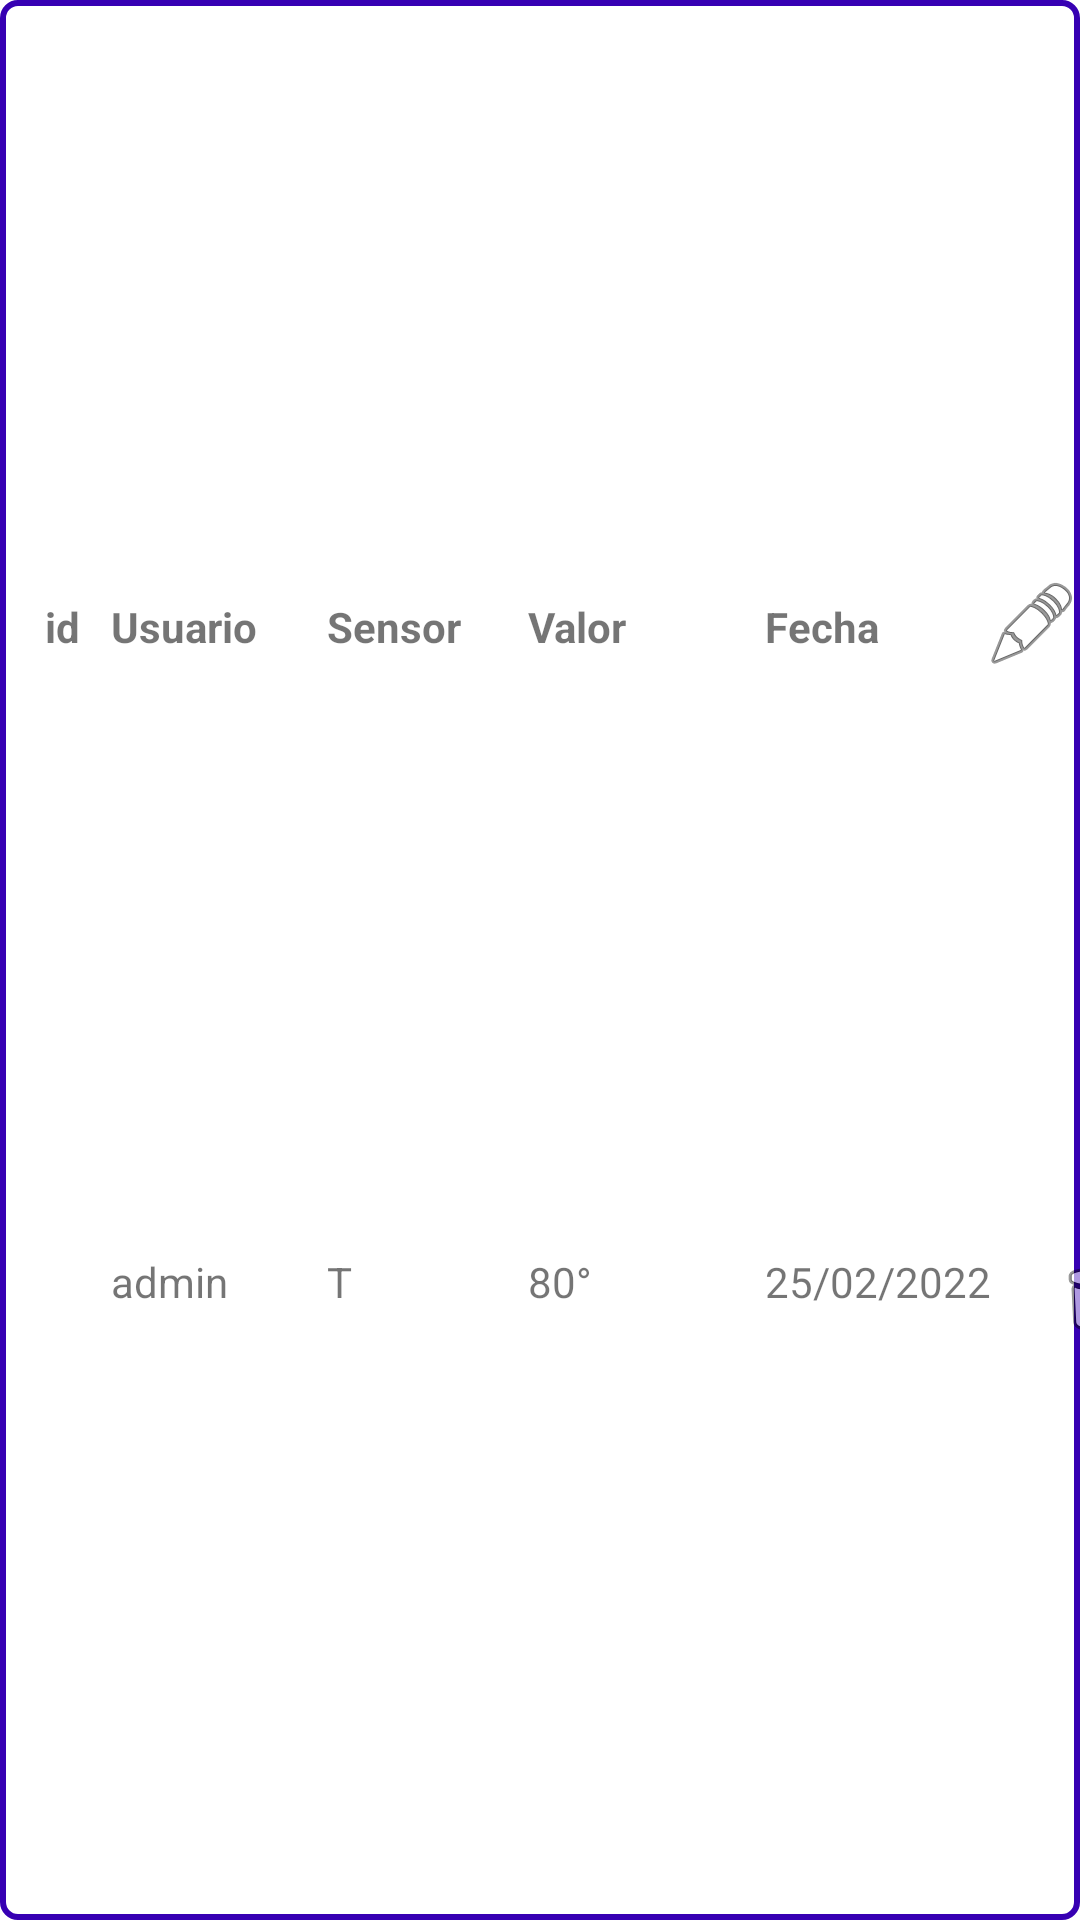

The Android layout XML behind this screen, and the referenced resources:
<!-- AndroidManifest.xml: application theme Theme.SmartHomeAp -->
<!-- res/layout/listar_sensores.xml -->
<?xml version="1.0" encoding="utf-8"?>
<androidx.constraintlayout.widget.ConstraintLayout xmlns:android="http://schemas.android.com/apk/res/android"
    xmlns:app="http://schemas.android.com/apk/res-auto"
    xmlns:tools="http://schemas.android.com/tools"
    android:layout_width="match_parent"
    android:layout_height="wrap_content"
    android:background="@drawable/item_lista_borde">

    <TextView
        android:id="@+id/tvTipo"
        android:layout_width="67dp"
        android:layout_height="23dp"
        android:text="T"
        app:layout_constraintBottom_toBottomOf="@+id/tvUser"
        app:layout_constraintEnd_toStartOf="@+id/tvValor"
        app:layout_constraintHorizontal_bias="0.5"
        app:layout_constraintStart_toEndOf="@+id/tvUser" />

    <TextView
        android:id="@+id/tvUser"
        android:layout_width="72dp"
        android:layout_height="23dp"
        android:text="admin"
        app:layout_constraintBottom_toBottomOf="@+id/tvId"
        app:layout_constraintEnd_toStartOf="@+id/tvTipo"
        app:layout_constraintHorizontal_bias="0.5"
        app:layout_constraintStart_toEndOf="@+id/tvId" />

    <TextView
        android:id="@+id/tvId"
        android:layout_width="58dp"
        android:layout_height="23dp"
        android:paddingStart="15dp"
        android:text="1"
        app:layout_constraintBottom_toBottomOf="parent"
        app:layout_constraintEnd_toStartOf="@+id/tvUser"
        app:layout_constraintHorizontal_bias="0.5"
        app:layout_constraintStart_toStartOf="parent"
        app:layout_constraintTop_toBottomOf="@+id/stId" />

    <TextView
        android:id="@+id/tvValor"
        android:layout_width="79dp"
        android:layout_height="23dp"
        android:text="80°"
        app:layout_constraintBottom_toBottomOf="@+id/tvTipo"
        app:layout_constraintEnd_toStartOf="@+id/tvFecha"
        app:layout_constraintHorizontal_bias="0.5"
        app:layout_constraintStart_toEndOf="@+id/tvTipo" />

    <TextView
        android:id="@+id/tvFecha"
        android:layout_width="94dp"
        android:layout_height="23dp"
        android:text="25/02/2022"
        app:layout_constraintBottom_toBottomOf="@+id/tvValor"
        app:layout_constraintEnd_toEndOf="parent"
        app:layout_constraintEnd_toStartOf="@+id/ivDelete"
        app:layout_constraintHorizontal_bias="0.5"
        app:layout_constraintStart_toEndOf="@+id/tvValor" />

    <TextView
        android:id="@+id/stFecha"
        android:layout_width="0dp"
        android:layout_height="wrap_content"
        android:text="Fecha"
        android:textStyle="bold"
        app:layout_constraintEnd_toEndOf="parent"
        app:layout_constraintEnd_toStartOf="@+id/ivEdit"
        app:layout_constraintHorizontal_bias="0.5"
        app:layout_constraintStart_toEndOf="@+id/tvValor"
        app:layout_constraintTop_toTopOf="@+id/stValor" />

    <TextView
        android:id="@+id/stValor"
        android:layout_width="0dp"
        android:layout_height="wrap_content"
        android:text="Valor"
        android:textStyle="bold"
        app:layout_constraintEnd_toStartOf="@+id/stFecha"
        app:layout_constraintHorizontal_bias="0.5"
        app:layout_constraintStart_toEndOf="@+id/tvTipo"
        app:layout_constraintTop_toTopOf="@+id/stSensor" />

    <TextView
        android:id="@+id/stId"
        android:layout_width="0dp"
        android:layout_height="wrap_content"
        android:paddingStart="15dp"
        android:text="id"
        android:textStyle="bold"
        app:layout_constraintBottom_toTopOf="@+id/tvId"
        app:layout_constraintEnd_toStartOf="@+id/stUser"
        app:layout_constraintHorizontal_bias="0.5"
        app:layout_constraintStart_toStartOf="parent"
        app:layout_constraintTop_toTopOf="parent" />

    <TextView
        android:id="@+id/stUser"
        android:layout_width="0dp"
        android:layout_height="wrap_content"
        android:text="Usuario"
        android:textStyle="bold"
        app:layout_constraintEnd_toStartOf="@+id/stSensor"
        app:layout_constraintHorizontal_bias="0.5"
        app:layout_constraintStart_toEndOf="@+id/tvId"
        app:layout_constraintTop_toTopOf="@+id/stId" />

    <TextView
        android:id="@+id/stSensor"
        android:layout_width="0dp"
        android:layout_height="wrap_content"
        android:text="Sensor"
        android:textStyle="bold"
        app:layout_constraintEnd_toStartOf="@+id/stValor"
        app:layout_constraintHorizontal_bias="0.5"
        app:layout_constraintStart_toEndOf="@+id/tvUser"
        app:layout_constraintTop_toTopOf="@+id/stUser" />

    <ImageView
        android:id="@+id/ivEdit"
        android:layout_width="wrap_content"
        android:layout_height="wrap_content"
        app:layout_constraintBottom_toTopOf="@+id/ivDelete"
        app:layout_constraintEnd_toEndOf="parent"
        app:layout_constraintStart_toEndOf="@+id/stFecha"
        app:layout_constraintTop_toTopOf="parent"
        app:srcCompat="@android:drawable/ic_menu_edit" />

    <ImageView
        android:id="@+id/ivDelete"
        android:layout_width="wrap_content"
        android:layout_height="wrap_content"
        app:layout_constraintBottom_toBottomOf="parent"
        app:layout_constraintEnd_toEndOf="parent"
        app:layout_constraintStart_toEndOf="@+id/tvFecha"
        app:layout_constraintTop_toBottomOf="@+id/ivEdit"
        app:srcCompat="@android:drawable/ic_menu_delete" />

</androidx.constraintlayout.widget.ConstraintLayout>
<!-- resources referenced by this layout -->
<resources>
  <!-- drawable item_lista_borde (drawable) -->
  <?xml version="1.0" encoding="utf-8"?>
  <shape xmlns:android="http://schemas.android.com/apk/res/android">
      <corners android:radius="5dp"/>
      <stroke android:color="@color/purple_700"
          android:width="2dp"/>
  </shape>
  <style name="Theme.SmartHomeAp" parent="Theme.MaterialComponents.DayNight.DarkActionBar">
          
          <item name="colorPrimary">@color/purple_500</item>
          <item name="colorPrimaryVariant">@color/purple_700</item>
          <item name="colorOnPrimary">@color/white</item>
          
          <item name="colorSecondary">@color/teal_200</item>
          <item name="colorSecondaryVariant">@color/teal_700</item>
          <item name="colorOnSecondary">@color/black</item>
          
          <item name="android:statusBarColor" tools:targetApi="l">?attr/colorPrimaryVariant</item>
          
      </style>
  <!-- not gathered from this repository: default colours our renderer supplied (Android Studio template values) -->
  <color name="purple_500">#FF6200EE</color>
  <color name="purple_700">#FF3700B3</color>
  <color name="teal_200">#FF03DAC5</color>
  <color name="teal_700">#FF018786</color>
  <color name="black">#FF000000</color>
  <color name="white">#FFFFFFFF</color>
</resources>
